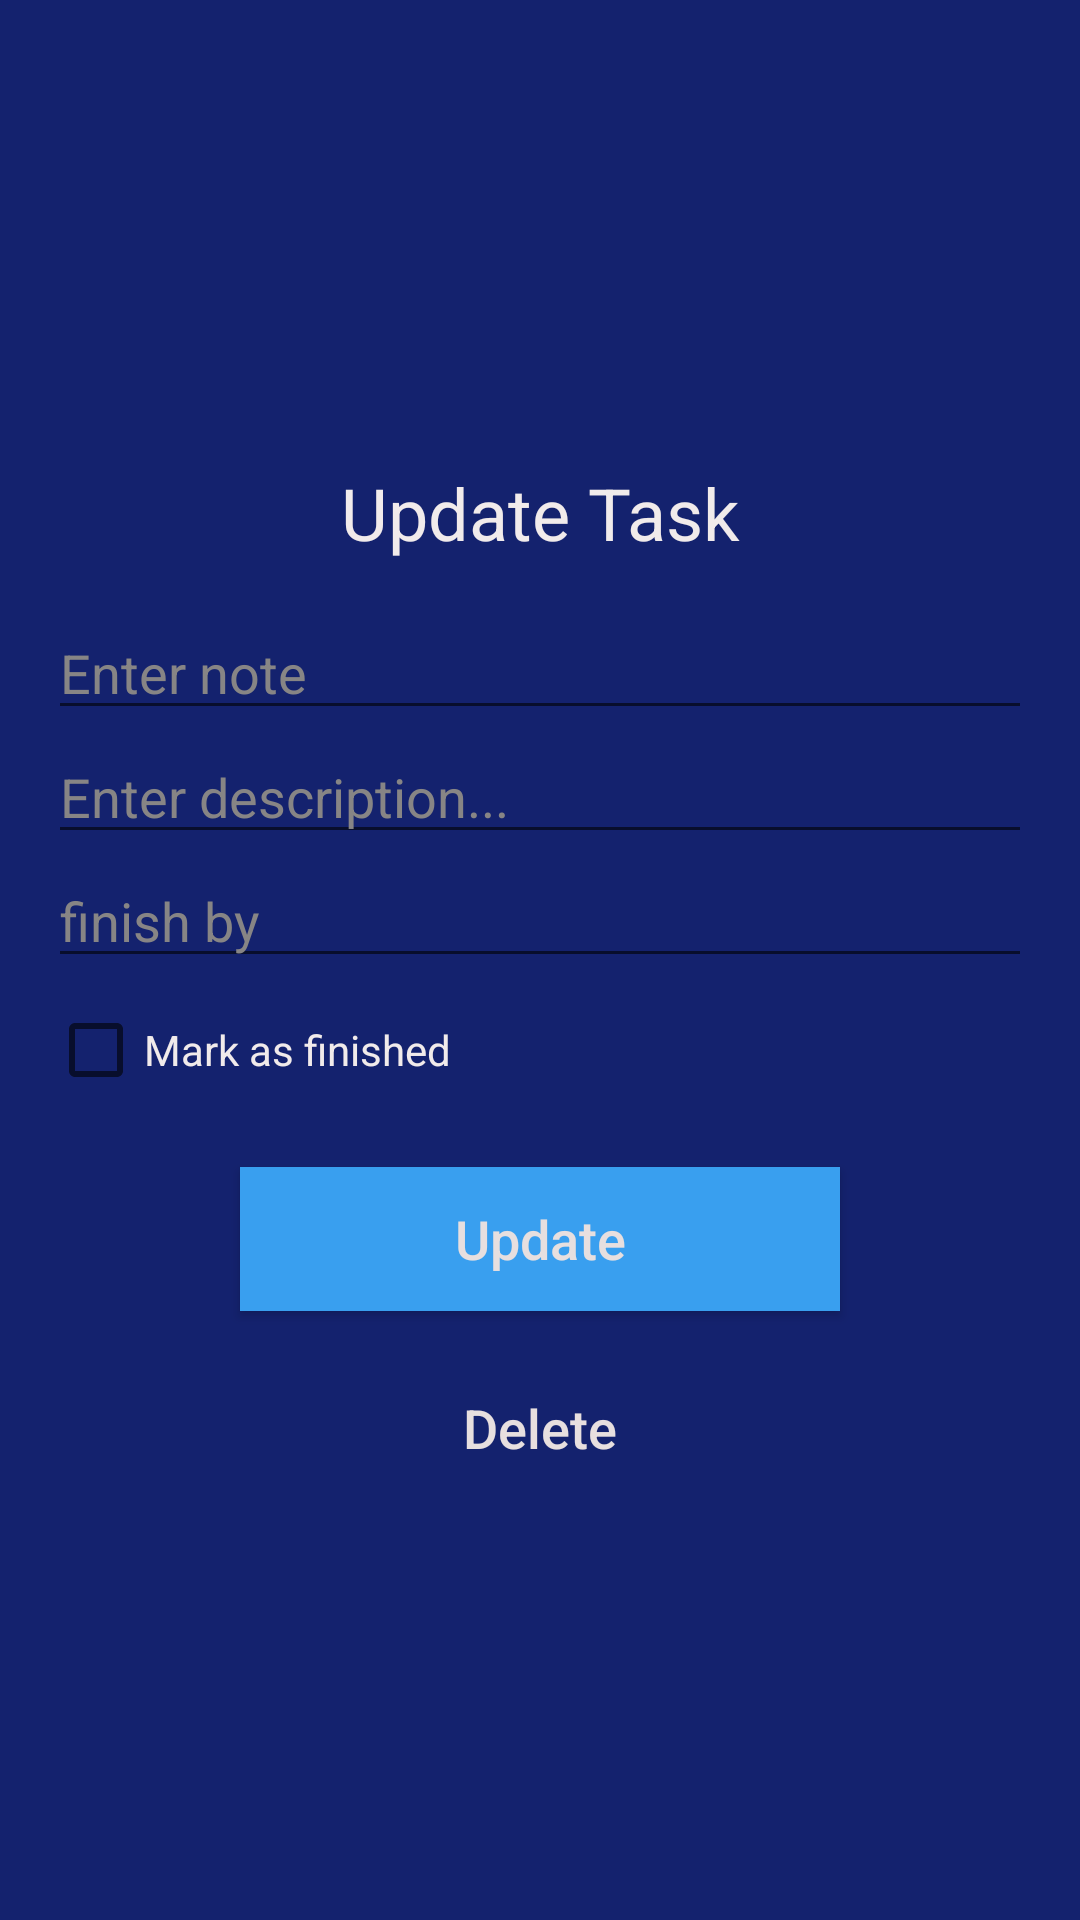

Reconstruct the res/layout file that produces this screen, plus the resources it refers to.
<!-- AndroidManifest.xml: application theme Theme.MyNotesApp -->
<!-- res/layout/activity_update_task.xml -->
<?xml version="1.0" encoding="utf-8"?>
<RelativeLayout xmlns:android="http://schemas.android.com/apk/res/android"
    xmlns:app="http://schemas.android.com/apk/res-auto"
    xmlns:tools="http://schemas.android.com/tools"
    android:layout_width="match_parent"
    android:layout_height="match_parent"
    android:background="#14226E"
    tools:context=".activities.AddTaskActivity">

        <LinearLayout
            android:layout_width="match_parent"
            android:layout_height="wrap_content"
            android:layout_centerVertical="true"
            android:orientation="vertical"
            android:padding="16dp">

                <TextView
                    android:layout_width="match_parent"
                    android:layout_height="wrap_content"
                    android:layout_margin="15dp"
                    android:gravity="center_horizontal"
                    android:text="Update Task"
                    android:textAlignment="center"
                    android:textAppearance="@style/Base.TextAppearance.AppCompat.Headline"
                    android:textColor="#F1EBEB" />

                <EditText
                    android:id="@+id/editTextTask"
                    android:layout_width="match_parent"
                    android:layout_height="wrap_content"
                    android:hint="Enter note"
                    android:textColor="#F1EBEB"
                    android:textColorHint="#878585" />

                <EditText
                    android:id="@+id/editTextDesc"
                    android:layout_width="match_parent"
                    android:layout_height="wrap_content"
                    android:hint="Enter description..."
                    android:textColor="#F1EBEB"
                    android:textColorHint="#878585" />

                <EditText
                    android:id="@+id/editTextFinishBy"
                    android:layout_width="match_parent"
                    android:layout_height="wrap_content"
                    android:hint="finish by"
                    android:textColor="#F1EBEB"
                    android:textColorHint="#878585" />

                <CheckBox
                    android:id="@+id/checkBoxFinished"
                    android:layout_width="match_parent"
                    android:layout_height="wrap_content"
                    android:text="Mark as finished"
                    android:textColor="#F1EBEB"
                    android:textColorHint="#F1EBEB"/>

                <Button
                    android:id="@+id/button_update"
                    android:layout_width="200dp"
                    android:layout_height="wrap_content"
                    android:layout_gravity="center_horizontal"
                    android:layout_marginTop="15dp"
                    android:background="@color/colorPrimary"
                    android:text="Update"
                    android:textAllCaps="false"
                    android:textColor="@color/white"
                    android:textSize="18sp"
                    app:backgroundTint="#399FEF" />


                <Button
                    android:id="@+id/button_delete"
                    android:layout_width="200dp"
                    android:layout_height="wrap_content"
                    android:layout_gravity="center_horizontal"
                    android:layout_marginTop="15dp"
                    android:background="@color/colorRed"
                    android:text="Delete"
                    android:textAllCaps="false"
                    android:textColor="@color/white"
                    android:textSize="18sp"
                    app:backgroundTint="#2C9BF3" />


        </LinearLayout>


</RelativeLayout>
<!-- resources referenced by this layout -->
<resources>
  <color name="white">#E7DFDF</color>
  <style name="Theme.MyNotesApp" parent="Theme.MaterialComponents.DayNight.DarkActionBar">
          
          <item name="colorPrimary">#132173</item>
          <item name="colorPrimaryVariant">#132173</item>
          <item name="colorOnPrimary">@color/white</item>
          
          <item name="colorSecondary">@color/teal_200</item>
          <item name="colorSecondaryVariant">@color/teal_700</item>
          <item name="colorOnSecondary">@color/black</item>
          
          <item name="android:statusBarColor" tools:targetApi="l">?attr/colorPrimaryVariant</item>
          
      </style>
  <color name="teal_200">#719646</color>
  <color name="teal_700">#4B662C</color>
  <color name="black">#0F0F0F</color>
  <!-- not gathered from this repository: default colours our renderer supplied (Android Studio template values) -->
  <color name="colorPrimary">#FF6200EE</color>
</resources>
